pico-8 play session: mixed d-pad (fixed 12-tick cycle)

[t = 1 s] mixed d-pad (1.2s cycle ×~1): → ← ↑ ↓ + 🅾/❎ taps, ~1s
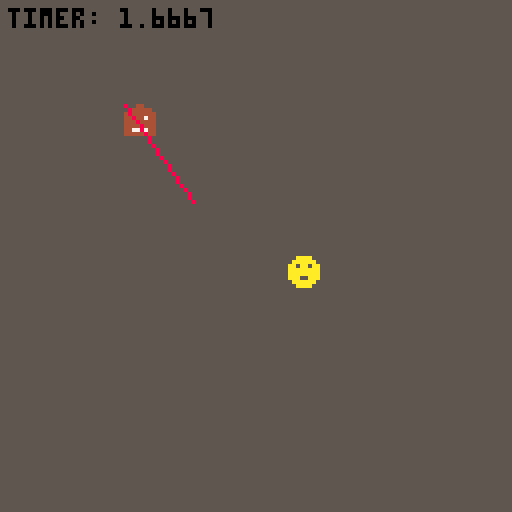
[t = 2 s] mixed d-pad (1.2s cycle ×~1): → ← ↑ ↓ + 🅾/❎ taps, ~2s
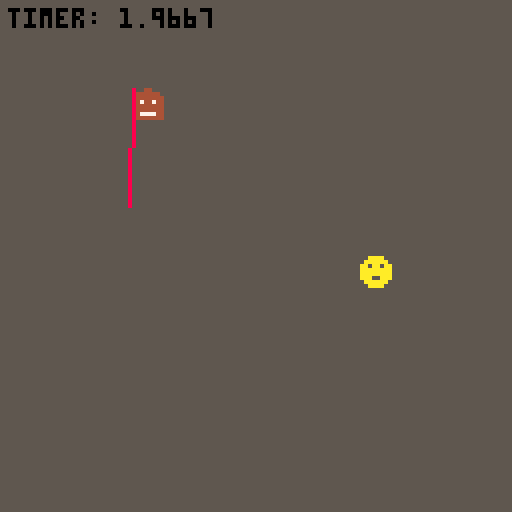
[t = 4 s] mixed d-pad (1.2s cycle ×~3): → ← ↑ ↓ + 🅾/❎ taps, ~4s
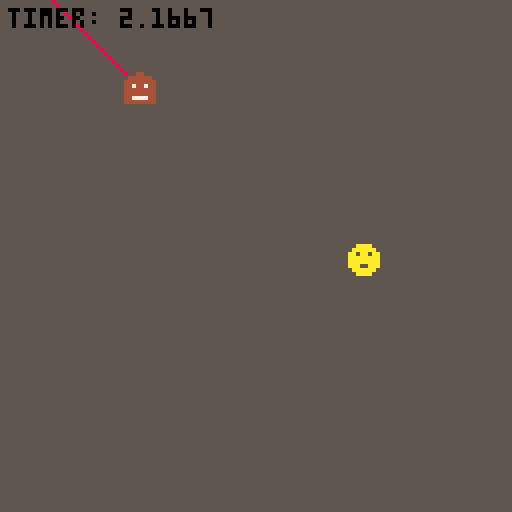
[t = 6 s] mixed d-pad (1.2s cycle ×~5): → ← ↑ ↓ + 🅾/❎ taps, ~6s
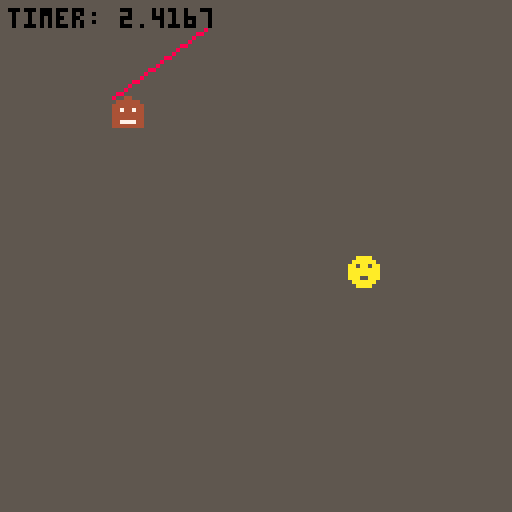

pico-8 cartridge
version 42
__lua__

-- Entity Spieler, setzt sich aus x und y Koordinaten sowie Sprite und Geschwindigkeit zusammen
player = {
    x = 64, 
    y = 64, 
    sprite = 1,
    speed = 1
}

-- Entity Gegner, setzt sich aus x und y Koordinaten sowie Sprite und Geschwindigkeit zusammen
-- Zusätzlich hat der Gegner einen Status und einen Winkel
enemy = {
    x = 32,
    y = 32,
    state = "neutral",
    angle = 0,
    line_x = 0,
    line_y = 0,
    sprite = 2,
    speed = 1
}

-- Variablen für Game Over
-- game_over: Status, zeigt an ob das Spiel vorbei ist
local game_over = false
-- game_over_timer: Zeit, die bis zum Game Over vergangen ist
local game_over_timer = 0

-- Initialisierung
function _init () 

end 

-- Update Funktion, wird mit jedem Frame aufgerufen
-- _update60: Spiel läuft mit 60 Frames pro Sekunde
-- Hier wird die Bewegung des Spielers und des Gegners sowie die Kollision und der Status des Gegners überprüft
function _update60 () 
    player_movement()                                                       -- Methode für Spielerbewegung
    player_map_borders()                                                    -- Methode für Spielerkollision mit Kartenrand
    enemy_map_borders()                                                     -- Methode für Gegnerkollision mit Kartenrand    
    if (enemy_collision(player.x, enemy.x, player.y, enemy.y)) then           -- Methode für Kollision zwischen Spieler und Gegner
        game_over = true                                                    -- Spiel vorbei, falls Kollision zwischen Spieler und Gegner stattfindet
    end
    if (enemy.state == "neutral" and game_over == false) then               -- Check, ob Gegner im neutralen Zustand ist
        enemy_random_movement()                                             -- Solange Gegner neutral ist, bewegt er sich zufällig
        scan_for_player()                                                   -- Solange Gegner neutral ist, scannt er nach Spieler
    elseif (enemy.state == "chasing" and game_over == false) then           -- Check, ob Gegner im Verfolgungsmodus ist
        enemy_following_player()                                            -- Solange Gegner im Verfolgungsmodus ist, verfolgt er den Spieler
    end
end

-- Draw Funktion, wird mit jedem Frame aufgerufen
-- _draw: Zeichnet die Spielwelt und die Entities
function _draw()
    cls(5)                                                                  -- Hintergrundfarbe, 5 = grau                   
    spr(player.sprite, player.x, player.y)                                  -- Zeichnet Spieler an Position x und y mit Sprite 1
    spr(enemy.sprite, enemy.x, enemy.y)                                     -- Zeichnet Gegner an Position x und y mit Sprite 2      
    if (enemy.state == "neutral") then                                      -- Wenn Gegner im neutralen Zustand ist
        line(enemy.x, enemy.y, enemy.line_x, enemy.line_y, 8)               -- Zeichnet Linie, in der nach Spieler gescannt wird, in Farbe 8 (rot)
    end

    if (not game_over) then                                                 -- Wenn Spiel nicht vorbei ist, zeige Timer        
        print("timer: " .. time(), 2, 2, 0)                                 -- Zeigt Timer in der linken oberen Ecke, wird bei jedem Frame aktualisiert, beginnt bei Spielstart
        game_over_timer = time()                                            -- Setzt Game Over Timer auf aktuelle Zeit  
    else
        print("game over after ".. game_over_timer .. " seconds", 4, 60, 0) -- Zeigt Game Over Nachricht, wenn Spiel vorbei ist
    end

end

-- Funktion für Spielerbewegung
-- Spieler kann sich mit über keyconfig festgelegten Tasten bewegen
function player_movement()
    if (not game_over) then
        if btn(0) then player.x = player.x - player.speed end               -- Bewegung nach links
        if btn(1) then player.x = player.x + player.speed end               -- Bewegung nach rechts
        if btn(2) then player.y = player.y - player.speed end               -- Bewegung nach oben
        if btn(3) then player.y = player.y + player.speed end               -- Bewegung nach unten
    end
end

-- Funktion für Kollision zwischen Spieler und Gegner
-- Kollision findet statt, wenn Abstand zwischen Spieler und Gegner kleiner als 8 ist
function enemy_collision (x1, x2, y1, y2)   
    return abs(x1 - x2) < 8 and abs(y1 - y2) < 8                            -- Kollision, wenn Abstand zwischen Spieler und Gegner kleiner als 8  
                                                                            -- In diesem Fall berühren sich die Sprites, gibt true zurück
end

-- Funktion, mit der der Gegner den Spieler verfolgt
-- Wird genutzt, wenn Gegner in Modus "chasing" ist
function enemy_following_player () 
    local dx = player.x - enemy.x                                           -- Differenz zwischen Spieler und Gegner in x-Richtung          
    local dy = player.y - enemy.y                                           -- Differenz zwischen Spieler und Gegner in y-Richtung 
    local dist = sqrt(dx^2 + dy^2)                                          -- Distanz zwischen Spieler und Gegner, berechnet mit Pythagoras
    enemy.x = enemy.x + (dx / dist) * enemy.speed                           -- Gegner bewegt sich in x-Richtung auf Spieler zu
    enemy.y = enemy.y + (dy / dist) * enemy.speed                           -- Gegner bewegt sich in y-Richtung auf Spieler zu
end

-- Funktion für zufällige Bewegung des Gegners
-- Wird genutzt, wenn Gegner im Modus "neutral" ist
function enemy_random_movement()
    local enemy_dir_x = 0                                                   -- Richtung des Gegners in x-Richtung           
    local enemy_dir_y = 0                                                   -- Richtung des Gegners in y-Richtung  
    local enemy_move_timer = 0                                              -- Timer für Bewegung des Gegners
    local enemy_change_interval = 1                                         -- Intervall für Richtungsänderung des Gegners

    enemy_move_timer = enemy_move_timer - (1/60)                            -- Timer für Bewegung des Gegners, wird bei jedem Frame aktualisiert
    if (enemy_move_timer <= 0) then                                         -- Wenn Timer abgelaufen ist, ändere Richtung des Gegners
        enemy_move_timer = enemy_change_interval                            -- Setze Timer auf Intervall für Richtungsänderung
        enemy_dir_x = rnd({-1, 0, 1})                                       -- Zufällige Richtung in x-Richtung
        enemy_dir_y = rnd({-1, 0, 1})                                       -- Zufällige Richtung in y-Richtung
    end
    enemy.x = enemy.x + enemy_dir_x * enemy.speed                           -- Bewegung des Gegners in x-Richtung
    enemy.y = enemy.y + enemy_dir_y * enemy.speed                           -- Bewegung des Gegners in y-Richtung
end

-- Funktion zum Scannen nach Spieler
-- Wird genutzt, wenn Gegner im Modus "neutral" ist
-- Scannt in einer Linie nach Spieler
function scan_for_player()
    local line_length = 30                                                  -- Länge der Linie, in der nach Spieler gescannt wird in Pixel         
    enemy.line_x = mid(0, enemy.x + cos(enemy.angle) * line_length, 127)    -- x-Koordinate der Linie, in der nach Spieler gescannt wird
    enemy.line_y = mid(0, enemy.y + sin(enemy.angle) * line_length, 127)    -- y-Koordinate der Linie, in der nach Spieler gescannt wird

    enemy.angle = (enemy.angle + 0.05) % 1                                  -- Winkel, in dem gescannt wird, wird bei jedem Frame aktualisiert        

    for i = 0, line_length do                                               -- Schleife, die die Linie in der nach Spieler gescannt wird, durchläuft
        local check_x = mid(0, enemy.x + cos(enemy.angle) * i, 127)         -- x-Koordinate, die gescannt wird
        local check_y = mid(0, enemy.y + sin(enemy.angle) * i, 127)         -- y-Koordinate, die gescannt wird
        if enemy_collision(check_x, player.x, check_y, player.y) then       -- Wenn Kollision zwischen gescannter Koordinate und Spieler stattfindet
            enemy.state = "chasing"                                         -- Setze Gegner in Verfolgungsmodus                         
            enemy.sprite = 3                                                -- Ändere Sprite des Gegners  
            delete_line()      
            break                                                           -- Beende Schleife
        end
    end
end

function delete_line()
    enemy.line_x = 0
    enemy.line_y = 0
end

-- Funktionen für Kollision mit Kartenrand
-- Spieler und Gegner können sich nicht über den Kartenrand hinaus bewegen

-- Funktion für Spieler
function player_map_borders () 
    if (player.x < 0) then                                                  -- Wenn Spieler über Kartenrand hinaus bewegt (hier links)        
        player.x = 0                                                        -- Setze Spieler auf Kartenrand             
    end
    if (player.x > 120) then
        player.x = 120
    end
    if (player.y < 0) then
        player.y = 0
    end
    if (player.y > 120) then
        player.y = 120
    end
end

-- Funktion für Gegner
function enemy_map_borders () 
    if (enemy.x < 0) then                                                   -- Wenn Gegner über Kartenrand hinaus bewegt (hier links)  
        enemy.x = 0                                                         -- Setze Gegner auf Kartenrand           
    end
    if (enemy.x > 120) then
        enemy.x = 120
    end
    if (enemy.y < 0) then
        enemy.y = 0
    end
    if (enemy.y > 120) then
        enemy.y = 120
    end
end
__gfx__
0000000000aaaa000004400000088000000000000000000000000000000000000000000000000000000000000000000000000000000000000000000000000000
000000000aaaaaa00444444008888880000000000000000000000000000000000000000000000000000000000000000000000000000000000000000000000000
00000000aa5aa5aa4444444488888888000000000000000000000000000000000000000000000000000000000000000000000000000000000000000000000000
00000000aaaaaaaa4474474488788788000000000000000000000000000000000000000000000000000000000000000000000000000000000000000000000000
00000000aaaaaaaa4444444488888888000000000000000000000000000000000000000000000000000000000000000000000000000000000000000000000000
00000000aaa55aaa4444444488877888000000000000000000000000000000000000000000000000000000000000000000000000000000000000000000000000
000000000aaaaaa04477774488788788000000000000000000000000000000000000000000000000000000000000000000000000000000000000000000000000
0000000000aaaa004444444488888888000000000000000000000000000000000000000000000000000000000000000000000000000000000000000000000000
